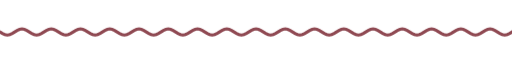
t = 0.00 s
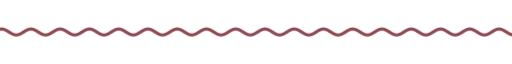
t = 1.67 s
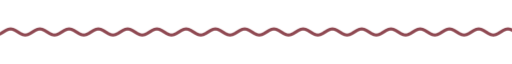
t = 3.33 s
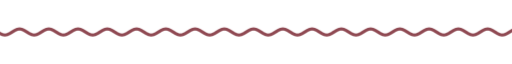
t = 5.00 s
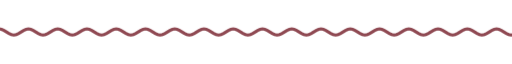
t = 6.67 s
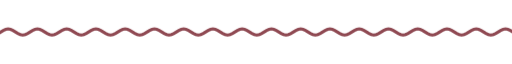
t = 8.33 s

The animated SVG that drew these frames (rendered in a browser with its animation timeline set to each time). Animation: 9 CSS @keyframes rules; frames cover the first 8.33 s, repeats indefinitely.

<svg xmlns="http://www.w3.org/2000/svg" xmlns:xlink="http://www.w3.org/1999/xlink" width="840" height="28" viewBox="0 0 840 28" role="img" aria-label="divider"><title>divider</title><style>text{font-family:G,R,'Google Sans','Segoe UI',Roboto,sans-serif;font-variation-settings:'ROND' 100}
.up{animation:up .8s cubic-bezier(.05,.7,.1,1) both}
.pop{transform-box:fill-box;transform-origin:center;animation:pop .6s cubic-bezier(.34,1.56,.64,1) both}
.fade{animation:fade .9s ease both}
.spin{transform-box:fill-box;transform-origin:center;animation:spin 40s linear infinite}
.spin-r{transform-box:fill-box;transform-origin:center;animation:spin 28s linear infinite reverse}
.bob{transform-box:fill-box;transform-origin:center;animation:bob 7s ease-in-out infinite}
.grow{transform-box:fill-box;transform-origin:left center;animation:grow 1.1s cubic-bezier(.2,0,0,1) both}
.wght{animation:wght 1.6s cubic-bezier(.2,0,0,1) .2s both}
.wave{animation:wave 2.4s linear infinite}
.blink{animation:blink 1s step-end infinite}
@keyframes blink{50%{opacity:0}}
@keyframes up{from{opacity:0;transform:translateY(14px)}to{opacity:1;transform:none}}
@keyframes pop{from{opacity:0;transform:scale(.6)}to{opacity:1;transform:scale(1)}}
@keyframes fade{from{opacity:0}to{opacity:1}}
@keyframes spin{to{transform:rotate(360deg)}}
@keyframes bob{0%,100%{transform:translateY(0) rotate(0)}50%{transform:translateY(-10px) rotate(12deg)}}
@keyframes grow{from{transform:scaleX(0)}to{transform:scaleX(1)}}
@keyframes wght{from{font-variation-settings:'ROND' 100,'wght' 400}to{font-variation-settings:'ROND' 100,'wght' 760}}
@keyframes wave{from{transform:translateX(0)}to{transform:translateX(-48px)}}
@media (prefers-reduced-motion:reduce){*{animation:none!important}}</style><clipPath id="w"><rect x="0" y="0" width="840" height="28"/></clipPath><g clip-path="url(#w)"><path class="wave" d="M0 14.0 L4 16.5 L8 18.3 L12 19.0 L16 18.3 L20 16.5 L24 14.0 L28 11.5 L32 9.7 L36 9.0 L40 9.7 L44 11.5 L48 14.0 L52 16.5 L56 18.3 L60 19.0 L64 18.3 L68 16.5 L72 14.0 L76 11.5 L80 9.7 L84 9.0 L88 9.7 L92 11.5 L96 14.0 L100 16.5 L104 18.3 L108 19.0 L112 18.3 L116 16.5 L120 14.0 L124 11.5 L128 9.7 L132 9.0 L136 9.7 L140 11.5 L144 14.0 L148 16.5 L152 18.3 L156 19.0 L160 18.3 L164 16.5 L168 14.0 L172 11.5 L176 9.7 L180 9.0 L184 9.7 L188 11.5 L192 14.0 L196 16.5 L200 18.3 L204 19.0 L208 18.3 L212 16.5 L216 14.0 L220 11.5 L224 9.7 L228 9.0 L232 9.7 L236 11.5 L240 14.0 L244 16.5 L248 18.3 L252 19.0 L256 18.3 L260 16.5 L264 14.0 L268 11.5 L272 9.7 L276 9.0 L280 9.7 L284 11.5 L288 14.0 L292 16.5 L296 18.3 L300 19.0 L304 18.3 L308 16.5 L312 14.0 L316 11.5 L320 9.7 L324 9.0 L328 9.7 L332 11.5 L336 14.0 L340 16.5 L344 18.3 L348 19.0 L352 18.3 L356 16.5 L360 14.0 L364 11.5 L368 9.7 L372 9.0 L376 9.7 L380 11.5 L384 14.0 L388 16.5 L392 18.3 L396 19.0 L400 18.3 L404 16.5 L408 14.0 L412 11.5 L416 9.7 L420 9.0 L424 9.7 L428 11.5 L432 14.0 L436 16.5 L440 18.3 L444 19.0 L448 18.3 L452 16.5 L456 14.0 L460 11.5 L464 9.7 L468 9.0 L472 9.7 L476 11.5 L480 14.0 L484 16.5 L488 18.3 L492 19.0 L496 18.3 L500 16.5 L504 14.0 L508 11.5 L512 9.7 L516 9.0 L520 9.7 L524 11.5 L528 14.0 L532 16.5 L536 18.3 L540 19.0 L544 18.3 L548 16.5 L552 14.0 L556 11.5 L560 9.7 L564 9.0 L568 9.7 L572 11.5 L576 14.0 L580 16.5 L584 18.3 L588 19.0 L592 18.3 L596 16.5 L600 14.0 L604 11.5 L608 9.7 L612 9.0 L616 9.7 L620 11.5 L624 14.0 L628 16.5 L632 18.3 L636 19.0 L640 18.3 L644 16.5 L648 14.0 L652 11.5 L656 9.7 L660 9.0 L664 9.7 L668 11.5 L672 14.0 L676 16.5 L680 18.3 L684 19.0 L688 18.3 L692 16.5 L696 14.0 L700 11.5 L704 9.7 L708 9.0 L712 9.7 L716 11.5 L720 14.0 L724 16.5 L728 18.3 L732 19.0 L736 18.3 L740 16.5 L744 14.0 L748 11.5 L752 9.7 L756 9.0 L760 9.7 L764 11.5 L768 14.0 L772 16.5 L776 18.3 L780 19.0 L784 18.3 L788 16.5 L792 14.0 L796 11.5 L800 9.7 L804 9.0 L808 9.7 L812 11.5 L816 14.0 L820 16.5 L824 18.3 L828 19.0 L832 18.3 L836 16.5 L840 14.0 L844 11.5 L848 9.7 L852 9.0 L856 9.7 L860 11.5 L864 14.0 L868 16.5 L872 18.3 L876 19.0 L880 18.3 L884 16.5 L888 14.0 L892 11.5 L896 9.7 L900 9.0 L904 9.7 L908 11.5 L912 14.0 L916 16.5 L920 18.3 L924 19.0 L928 18.3 L932 16.5 L936 14.0" fill="none" stroke="#8f4952" stroke-width="5" stroke-linecap="round"/></g></svg>
